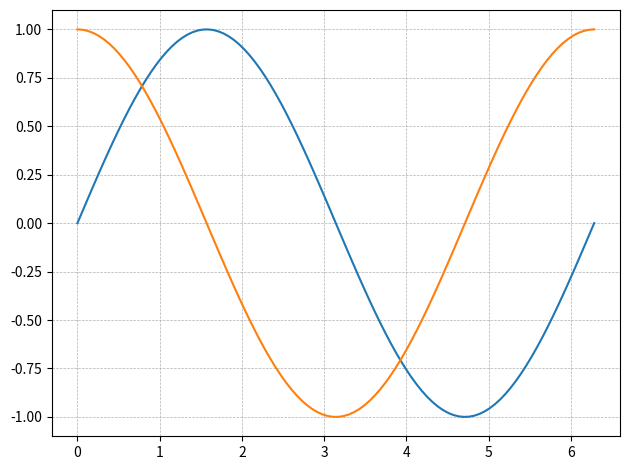

Here is the Python script that generated this plot:
import matplotlib.pyplot as plt
import numpy as np

x = np.linspace(0, 2*np.pi, 100)
y1 = np.sin(x)
y2 = np.cos(x)

fig, ax = plt.subplots()
ax.plot(x, y1)
ax.plot(x, y2)

ax.grid(linestyle='--', linewidth=0.5)

plt.tight_layout()
plt.show()
plt.savefig('screen.pdf')
